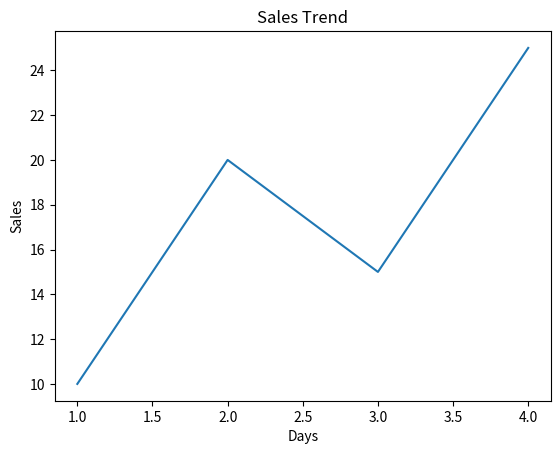

Here is the Python script that generated this plot:
import matplotlib.pyplot as plt

x = [1, 2, 3, 4]
y = [10, 20, 15, 25]

plt.plot(x, y)
plt.xlabel("Days")
plt.ylabel("Sales")
plt.title("Sales Trend")
plt.show()
